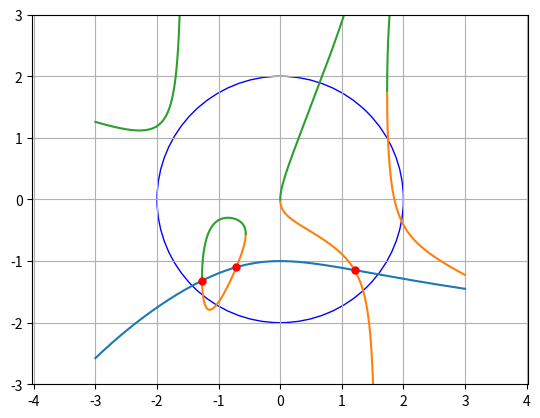

Reproduce this figure in Python.
from scipy import optimize
import numpy as np
import matplotlib.pyplot as plt

circle = plt.Circle((0, 0), 2, color='b',fill=False)
fig, ax = plt.subplots()
ax.add_artist(circle)
x = np.arange(-3.0, 3, 0.00001)
y1 = (x+np.exp(-x))**(1/3)*(-1)
y2 = x-(2*x*x+np.tan(x))**(1/2)
y3 = (2*x*x+np.tan(x))**(1/2) + x
plt.plot(x,y1)
plt.plot(x,y2)
plt.plot(x,y3)


przyb=3



def fdz(x):
    return [x[0]+np.exp(-1*x[0])+x[1]**3,
            x[0]**2+2*x[0]*x[1]-x[1]**2+np.tan(x[0])]

odp=[]
xz=[np.array([-1.270,-1.260]),np.array([-0.720,-0.700]),np.array([1.200, 1.210])]
for i in xz:
    x1=optimize.root(fdz,i)
    if x1.success:
        x=round(x1.x[0],przyb)
        y=round(x1.x[1],przyb)
        if x**2+y**2<=4  :
            if  [round(x1.x[0],przyb),round(x1.x[1],przyb)] not  in odp:
                # print(round(x1.x[0],3),round(x1.x[1],3))
                odp.append([round(x1.x[0],przyb),round(x1.x[1],przyb)])
                ax.plot((round(x1.x[0],przyb)), (round(x1.x[1],przyb)), 'o', color='r',markersize=5)
#print(odp)
ax.axis('equal')
ax.set_xlim((-3, 3))
ax.set_ylim((-3, 3))
print(odp)

plt.grid()
plt.show()